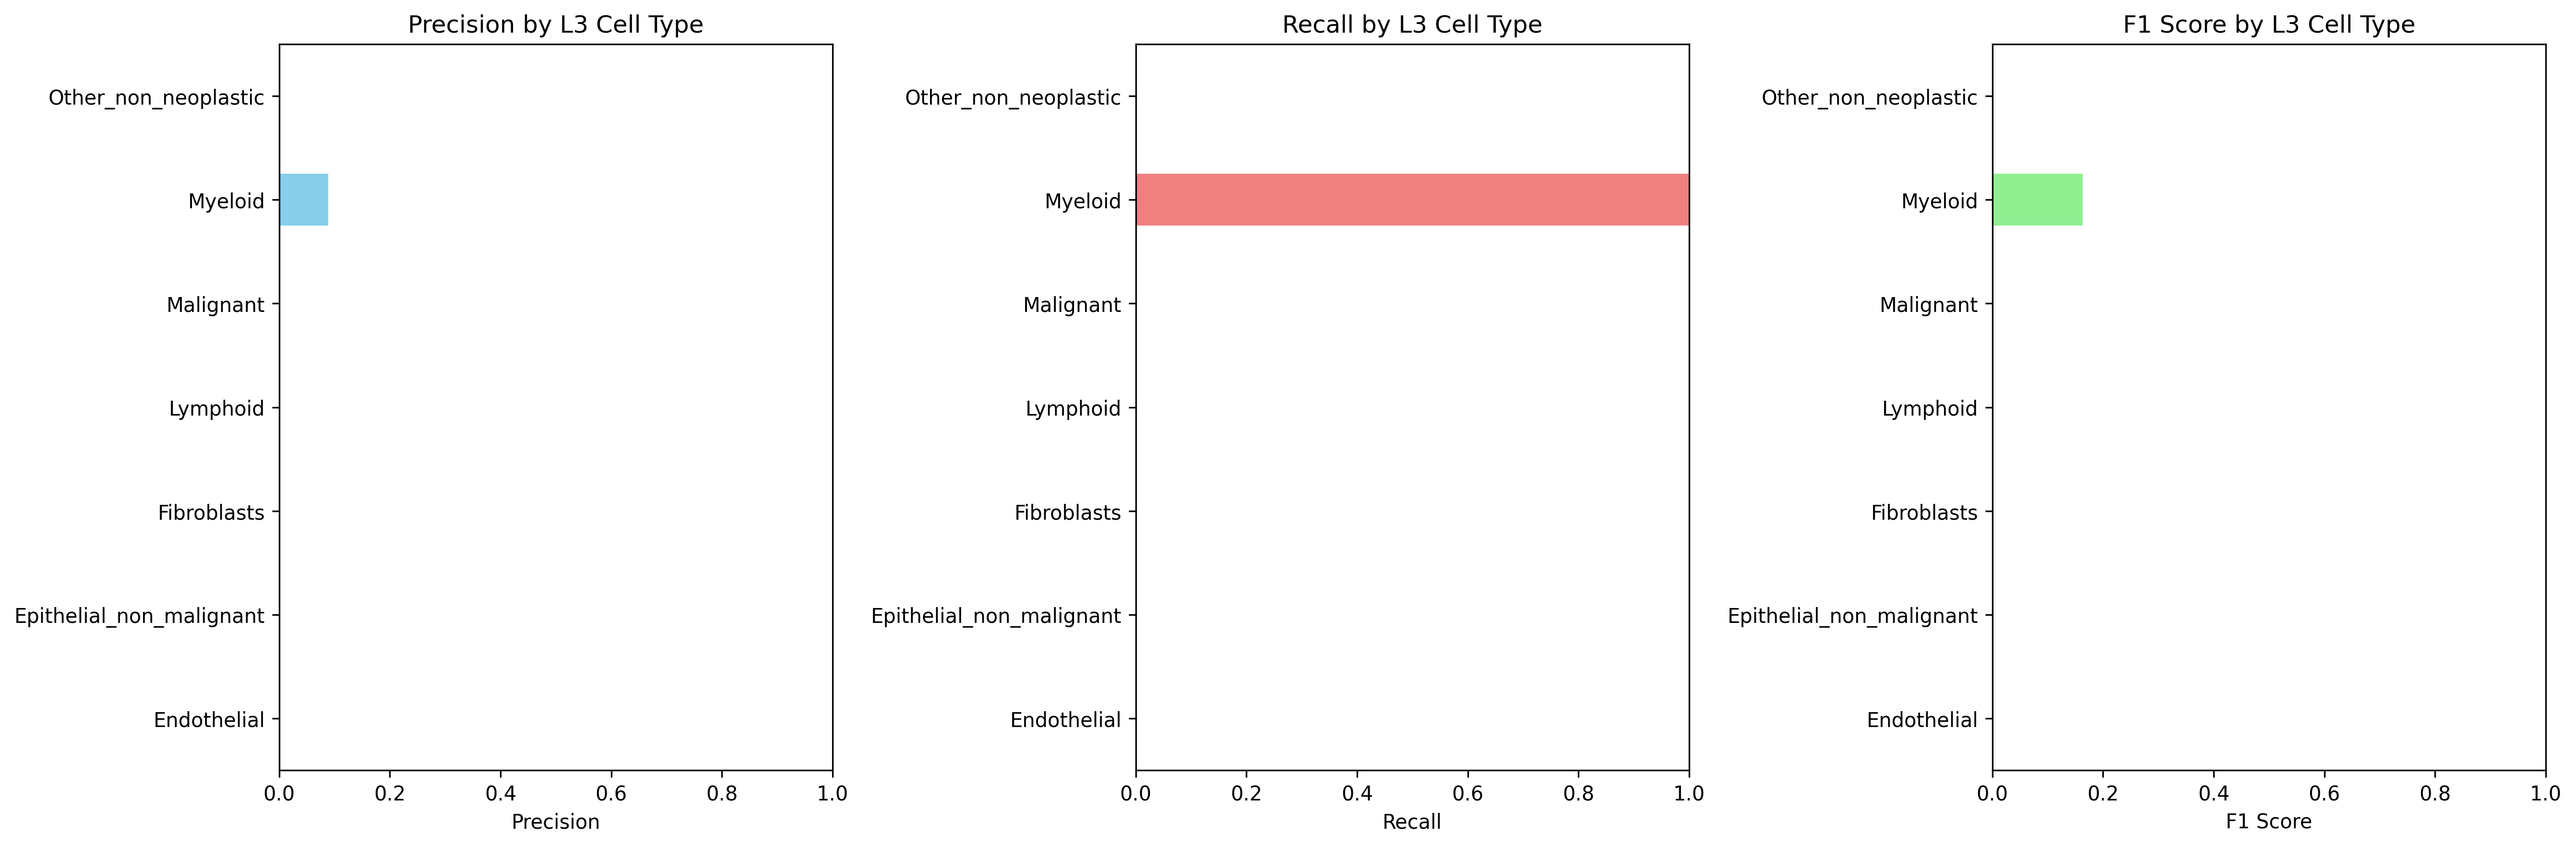

Data behind this chart, as committed beside it:
Cell_Type_L3, precision, recall, f1_score, support
Endothelial, 0.0, 0.0, 0.0, 3278
Epithelial_non_malignant, 0.0, 0.0, 0.0, 3782
Fibroblasts, 0.0, 0.0, 0.0, 2030
Lymphoid, 0.0, 0.0, 0.0, 3803
Malignant, 0.0, 0.0, 0.0, 14291
Myeloid, 0.08903, 1.0, 0.1635, 3243
Other_non_neoplastic, 0.0, 0.0, 0.0, 5997
